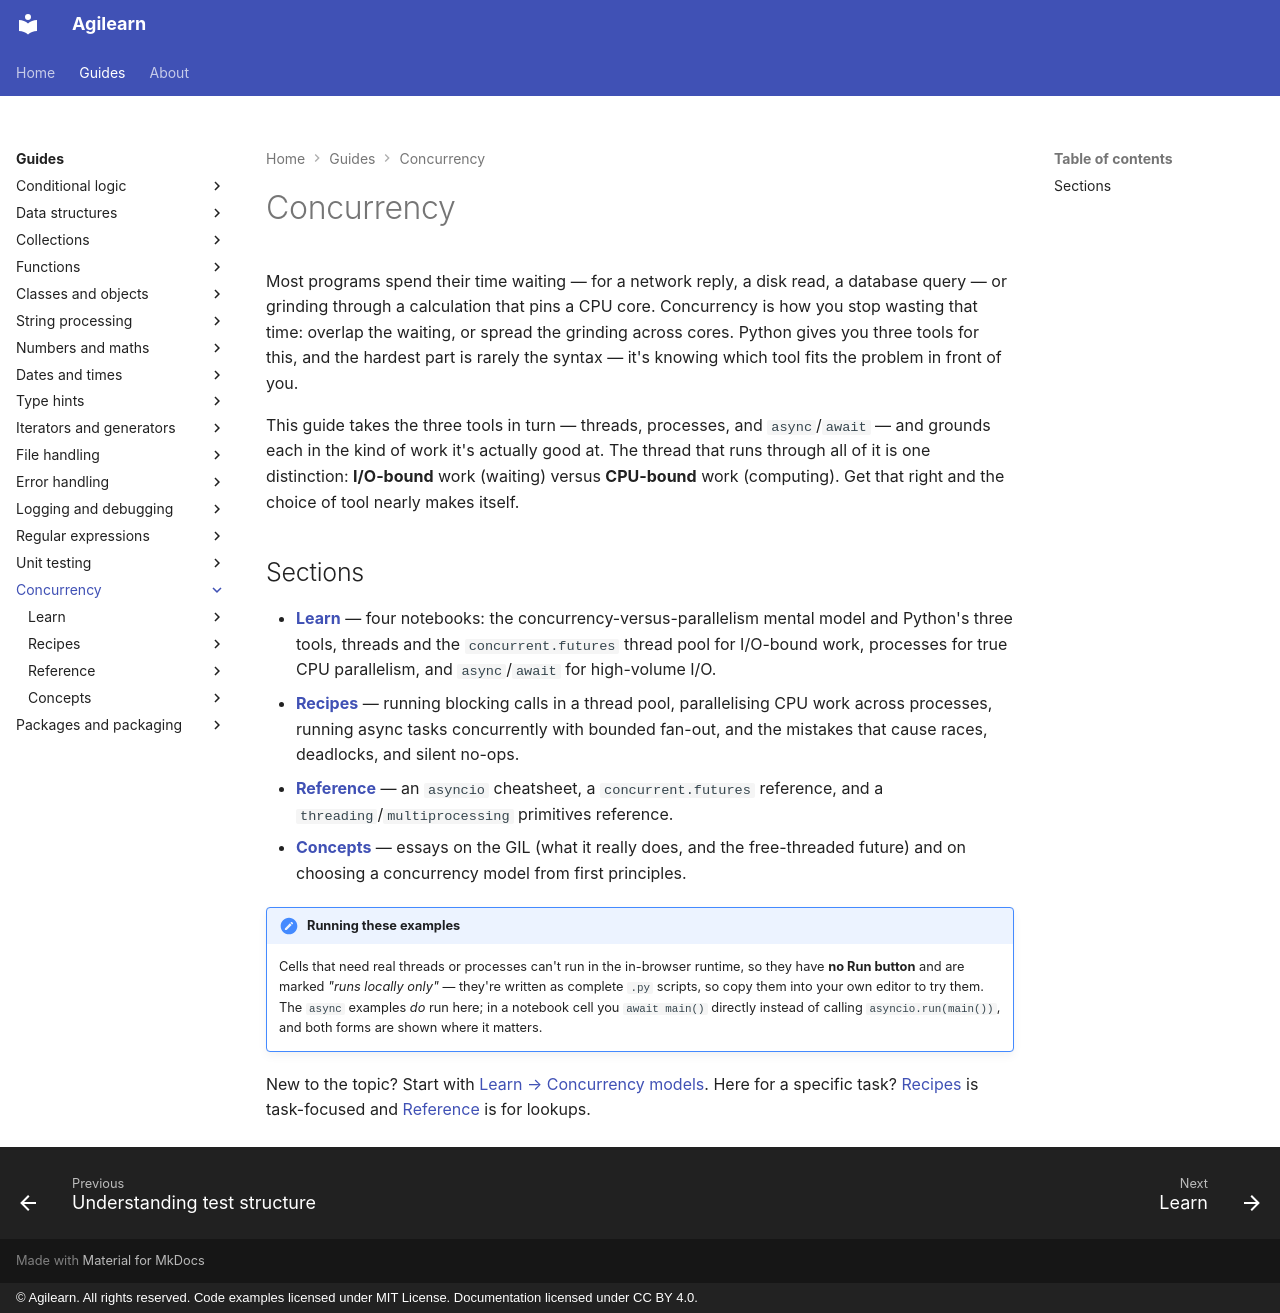

repository: accuser/agilearn · page: guides/concurrency/index.html · generator: mkdocs · copyright: © Agilearn. All rights reserved. Code examples licensed under MIT License. Documentation licensed under CC BY 4.0.

---
title: Concurrency
---

# Concurrency

Most programs spend their time waiting — for a network reply, a disk read, a database query — or grinding through a calculation that pins a CPU core. Concurrency is how you stop wasting that time: overlap the waiting, or spread the grinding across cores. Python gives you three tools for this, and the hardest part is rarely the syntax — it's knowing which tool fits the problem in front of you.

This guide takes the three tools in turn — threads, processes, and `async`/`await` — and grounds each in the kind of work it's actually good at. The thread that runs through all of it is one distinction: **I/O-bound** work (waiting) versus **CPU-bound** work (computing). Get that right and the choice of tool nearly makes itself.

## Sections

- **[Learn](learn/)** — four notebooks: the concurrency-versus-parallelism mental model and Python's three tools, threads and the `concurrent.futures` thread pool for I/O-bound work, processes for true CPU parallelism, and `async`/`await` for high-volume I/O.
- **[Recipes](recipes/)** — running blocking calls in a thread pool, parallelising CPU work across processes, running async tasks concurrently with bounded fan-out, and the mistakes that cause races, deadlocks, and silent no-ops.
- **[Reference](reference/)** — an `asyncio` cheatsheet, a `concurrent.futures` reference, and a `threading`/`multiprocessing` primitives reference.
- **[Concepts](concepts/)** — essays on the GIL (what it really does, and the free-threaded future) and on choosing a concurrency model from first principles.

!!! note "Running these examples"
    Cells that need real threads or processes can't run in the in-browser runtime, so they have **no Run button** and are marked *"runs locally only"* — they're written as complete `.py` scripts, so copy them into your own editor to try them. The `async` examples *do* run here; in a notebook cell you `await main()` directly instead of calling `asyncio.run(main())`, and both forms are shown where it matters.

New to the topic? Start with [Learn → Concurrency models](learn/01-concurrency-models.ipynb). Here for a specific task? [Recipes](recipes/) is task-focused and [Reference](reference/) is for lookups.
